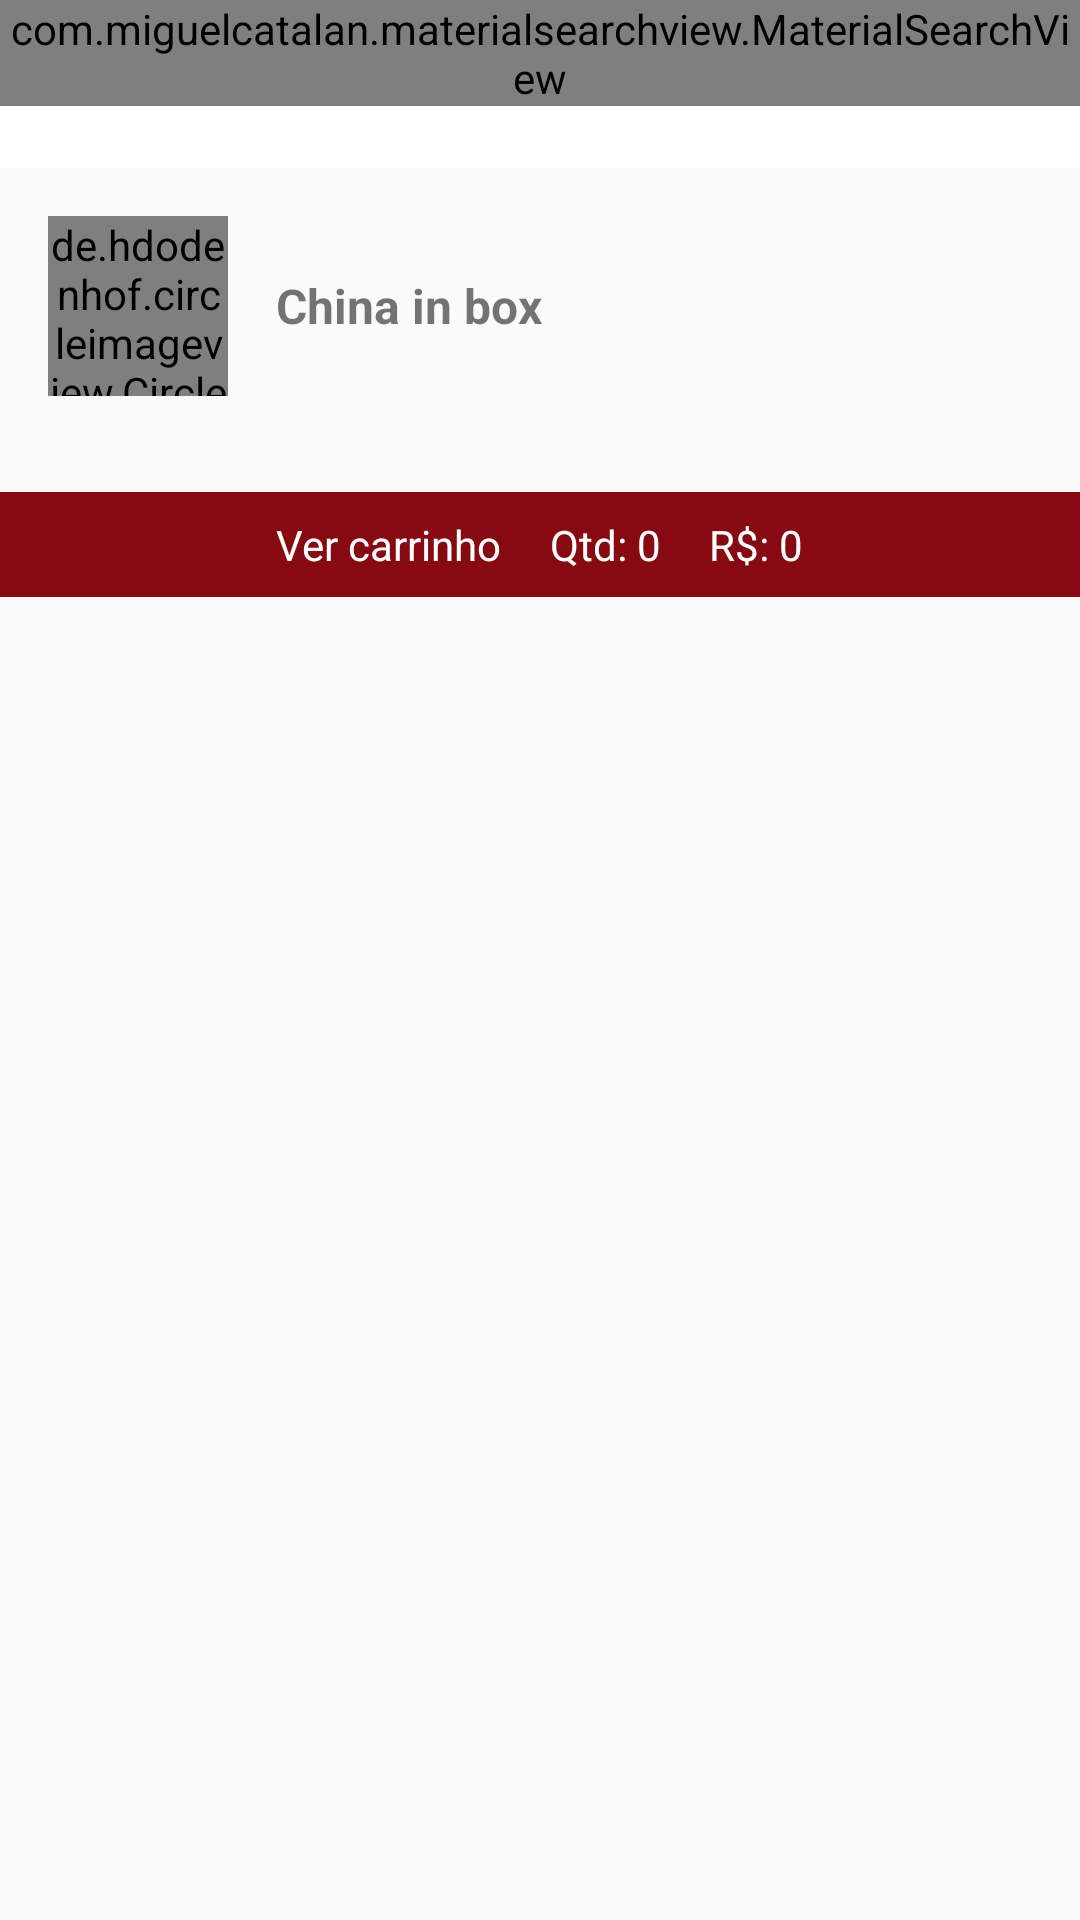

This screen was rendered from an Android layout file. Write that file and the resources it references.
<!-- AndroidManifest.xml: application theme AppTheme -->
<!-- res/layout/activity_cardapio.xml -->
<?xml version="1.0" encoding="utf-8"?>
<LinearLayout xmlns:android="http://schemas.android.com/apk/res/android"
    xmlns:app="http://schemas.android.com/apk/res-auto"
    xmlns:tools="http://schemas.android.com/tools"
    android:layout_width="match_parent"
    android:layout_height="match_parent"
    android:orientation="vertical"
    tools:context=".activity.CardapioActivity">

    <include
        android:id="@+id/include4"
        layout="@layout/toolbar"
        android:layout_width="match_parent"
        android:layout_height="wrap_content"
        app:layout_constraintEnd_toEndOf="parent"
        app:layout_constraintStart_toStartOf="parent"
        app:layout_constraintTop_toTopOf="parent" />

    <LinearLayout
        android:layout_width="match_parent"
        android:layout_height="match_parent"
        android:orientation="vertical">

        <LinearLayout
            android:layout_width="match_parent"
            android:layout_height="wrap_content"
            android:layout_margin="16dp"
            android:gravity="center"
            android:orientation="horizontal">

            <de.hdodenhof.circleimageview.CircleImageView
                android:id="@+id/imageEmpresaCardapio"
                android:layout_width="60dp"
                android:layout_height="60dp"
                android:layout_marginRight="16dp"
                android:src="@drawable/perfil" />

            <TextView
                android:id="@+id/textNomeEmpresaCardapio"
                android:layout_width="match_parent"
                android:layout_height="wrap_content"
                android:text="China in box"
                android:textColor="@color/common_google_signin_btn_text_dark_focused"
                android:textSize="16sp"
                android:textStyle="bold" />
        </LinearLayout>

        <LinearLayout
            android:layout_width="match_parent"
            android:layout_height="wrap_content"
            android:layout_marginTop="16dp"
            android:layout_marginBottom="16dp"
            android:background="@color/colorAccent"
            android:gravity="center"
            android:orientation="horizontal">

            <TextView
                android:id="@+id/textViewCarinhoQuantidade"
                android:layout_width="wrap_content"
                android:layout_height="wrap_content"
                android:padding="8dp"
                android:text="Ver carrinho"
                android:textColor="@android:color/white" />

            <TextView
                android:id="@+id/textViewTotalCarinho"
                android:layout_width="wrap_content"
                android:layout_height="wrap_content"
                android:padding="8dp"
                android:text="Qtd: 0"
                android:textColor="@android:color/white" />

            <TextView
                android:id="@+id/textViewValorTotal"
                android:layout_width="wrap_content"
                android:layout_height="wrap_content"
                android:padding="8dp"
                android:text="R$: 0"
                android:textColor="@android:color/white" />
        </LinearLayout>

        <androidx.recyclerview.widget.RecyclerView
            android:id="@+id/recyclerviewCArdapio"
            android:layout_width="match_parent"
            android:layout_height="match_parent"
            android:layout_marginLeft="16dp"
            android:layout_marginRight="16dp"
            android:layout_marginBottom="16dp" />
    </LinearLayout>

</LinearLayout>
<!-- res/layout/toolbar.xml (included above) -->
<?xml version="1.0" encoding="utf-8"?>
<FrameLayout xmlns:android="http://schemas.android.com/apk/res/android"
    android:layout_width="match_parent" android:layout_height="match_parent">

    <androidx.appcompat.widget.Toolbar
        android:id="@+id/toolbar"
        android:layout_width="match_parent"
        android:layout_height="wrap_content"
        android:background="?attr/colorPrimary"
        android:minHeight="?attr/actionBarSize"
        android:theme="?attr/actionBarTheme" />
    <com.miguelcatalan.materialsearchview.MaterialSearchView
        android:id="@+id/search_view"
        android:layout_width="match_parent"
        android:layout_height="wrap_content" />
</FrameLayout>
<!-- resources referenced by this layout -->
<resources>
  <color name="colorAccent">#870912</color>
  <style name="AppTheme" parent="Theme.AppCompat.Light.NoActionBar">
          
          <item name="colorPrimary">@color/colorPrimary</item>
          <item name="colorPrimaryDark">@color/colorPrimaryDark</item>
          <item name="colorAccent">@color/colorAccent</item>
      </style>
  <color name="colorPrimary">#ffffff</color>
  <color name="colorPrimaryDark">#A50A15</color>
</resources>
